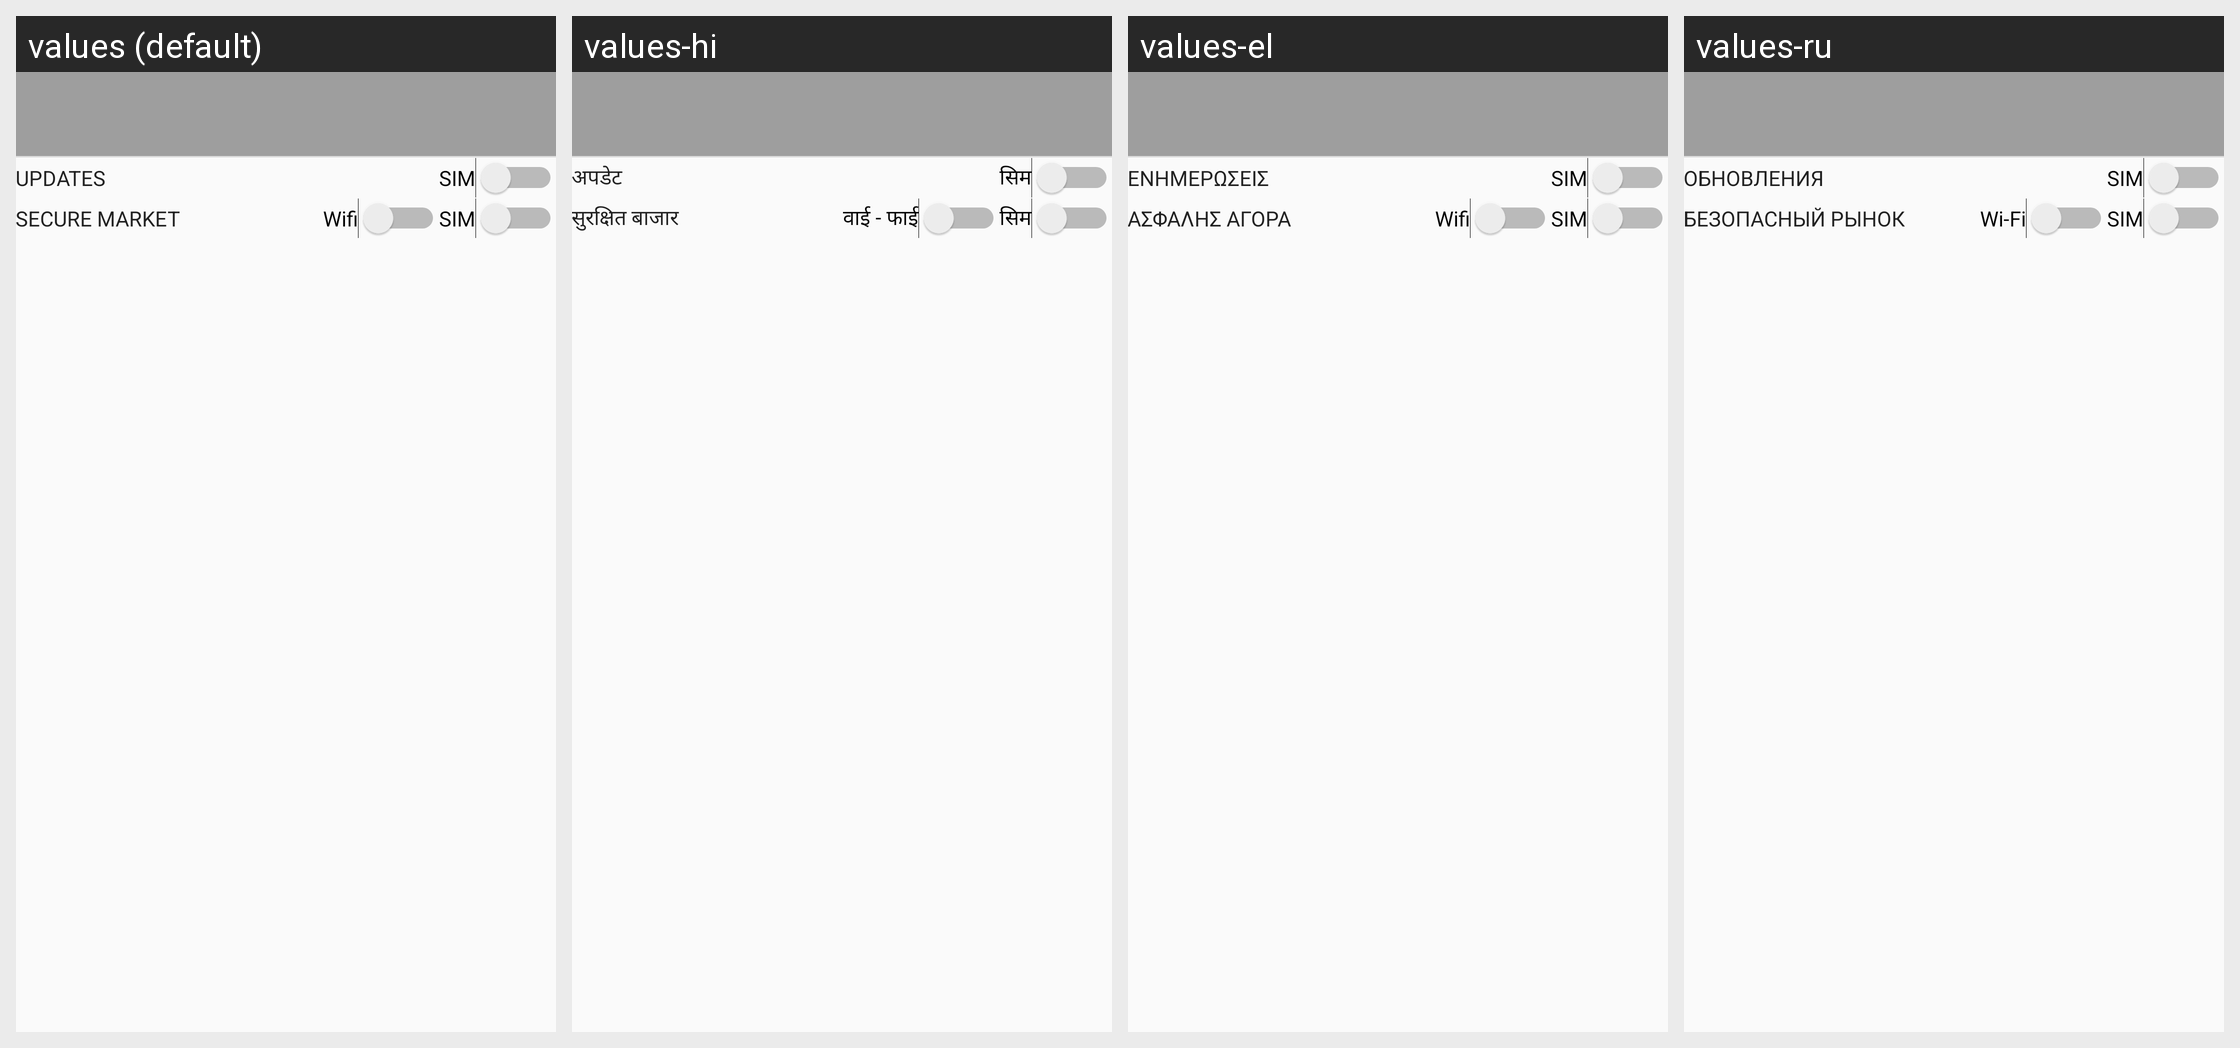

Here is an Android app screen in its default locale and in the app's own translations. Write out the translated-string differences for the strings that appear on this screen.
Android screen res/layout/activity_data_consumption.xml rendered under 4 locales, left to right: values (default), values-hi, values-el, values-ru. Device: Nexus 5 (rendered at 1080×1920; each locale shown at half size, 540×960, under a caption strip naming it); theme AppTheme.
Other locales in the repository, not shown: values-ar-rSA, values-bg, values-bn, values-de, values-es, values-fa-rIR, values-fr, values-ga, values-hu, values-hy, values-in-rID, values-is, values-it, values-ja, values-ka, values-ko, values-ms, values-ne, values-nl, values-pl, values-ps, values-ro, values-ru-rRU, values-sk, values-sv, values-tr, values-uk, values-ur-rPK, values-vi, values-zh, values-zh-rHK, values-zh-rTW.
Strings drawn on this screen, with the default value and each locale's value (text and hints the layout hard-codes, and strings that could not be matched under every locale, appear in the picture but are not listed):

updates
  values: Updates
  values-hi: अपडेट
  values-el: Ενημερώσεις
  values-ru: Обновления

sim_title
  values: SIM
  values-hi: सिम
  values-el: SIM
  values-ru: SIM

secure_market_title
  values: Secure Market
  values-hi: सुरक्षित बाजार
  values-el: Ασφαλής Αγορά
  values-ru: Безопасный рынок

wifi
  values: Wifi
  values-hi: वाई - फाई
  values-el: Wifi
  values-ru: Wi-Fi
